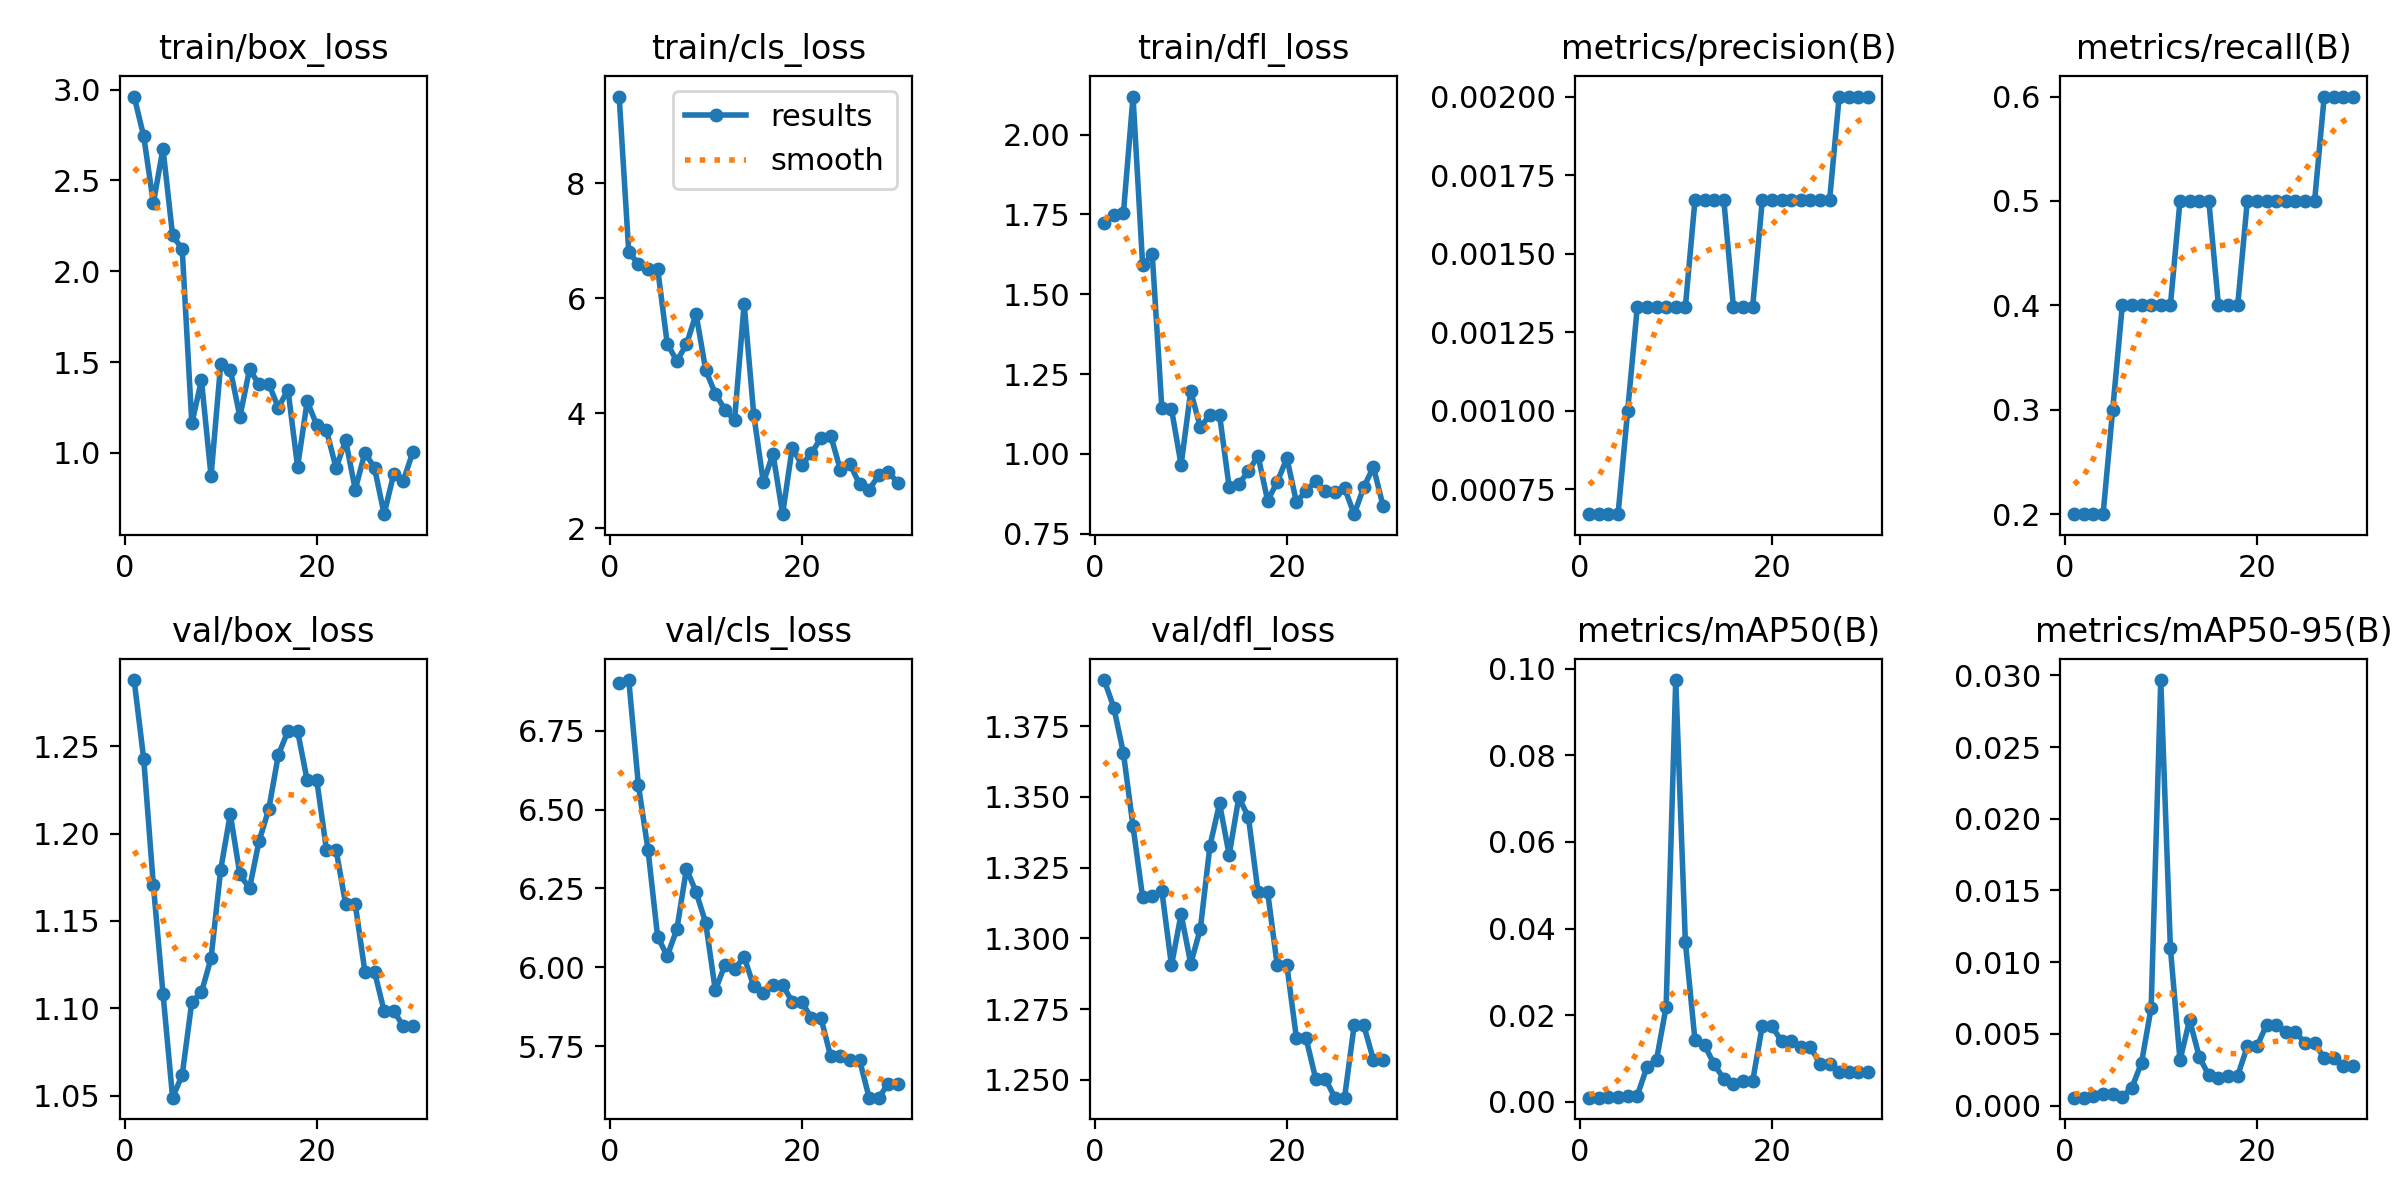

The data file committed next to this chart (first rows):
epoch, time, train/box_loss, train/cls_loss, train/dfl_loss, metrics/precision(B), metrics/recall(B), metrics/mAP50(B), metrics/mAP50-95(B), val/box_loss, val/cls_loss, val/dfl_loss, lr/pg0, lr/pg1, lr/pg2
1, 2.614, 2.962, 9.512, 1.723, 0.00067, 0.2, 0.00091, 0.00056, 1.288, 6.902, 1.391, 0, 0, 0
2, 5.494, 2.743, 6.802, 1.749, 0.00067, 0.2, 0.00089, 0.00055, 1.243, 6.911, 1.382, 1.934e-05, 1.934e-05, 1.934e-05
3, 8.353, 2.375, 6.604, 1.754, 0.00067, 0.2, 0.00094, 0.00065, 1.17, 6.578, 1.365, 3.736e-05, 3.736e-05, 3.736e-05
4, 11.15, 2.676, 6.52, 2.119, 0.00067, 0.2, 0.00114, 0.00081, 1.108, 6.373, 1.34, 5.406e-05, 5.406e-05, 5.406e-05
5, 13.93, 2.198, 6.52, 1.591, 0.001, 0.3, 0.00136, 0.00084, 1.049, 6.097, 1.315, 6.944e-05, 6.944e-05, 6.944e-05
6, 16.69, 2.121, 5.213, 1.625, 0.00133, 0.4, 0.00138, 0.00063, 1.062, 6.036, 1.315, 8.35e-05, 8.35e-05, 8.35e-05
7, 19.44, 1.161, 4.912, 1.143, 0.00133, 0.4, 0.00794, 0.00124, 1.104, 6.12, 1.317, 9.624e-05, 9.624e-05, 9.624e-05
8, 22.23, 1.4, 5.201, 1.14, 0.00133, 0.4, 0.00964, 0.00299, 1.109, 6.312, 1.29, 0.0001077, 0.0001077, 0.0001077
9, 24.99, 0.8724, 5.73, 0.9657, 0.00133, 0.4, 0.02189, 0.00681, 1.129, 6.238, 1.309, 0.0001178, 0.0001178, 0.0001178
10, 27.76, 1.487, 4.753, 1.196, 0.00133, 0.4, 0.09744, 0.02967, 1.179, 6.141, 1.291, 0.0001265, 0.0001265, 0.0001265
11, 30.52, 1.459, 4.343, 1.083, 0.00133, 0.4, 0.03688, 0.01099, 1.211, 5.927, 1.303, 0.000134, 0.000134, 0.000134
12, 33.39, 1.198, 4.066, 1.122, 0.00167, 0.5, 0.01416, 0.00316, 1.177, 6.007, 1.333, 0.0001401, 0.0001401, 0.0001401
13, 36.12, 1.459, 3.878, 1.123, 0.00167, 0.5, 0.01299, 0.00597, 1.169, 5.994, 1.348, 0.000145, 0.000145, 0.000145
14, 38.89, 1.377, 5.903, 0.8953, 0.00167, 0.5, 0.0086, 0.0034, 1.196, 6.033, 1.329, 0.0001485, 0.0001485, 0.0001485
15, 41.66, 1.379, 3.975, 0.9057, 0.00167, 0.5, 0.00525, 0.0021, 1.214, 5.939, 1.35, 0.0001506, 0.0001506, 0.0001506
16, 44.42, 1.249, 2.798, 0.9457, 0.00133, 0.4, 0.00401, 0.00193, 1.245, 5.918, 1.343, 0.0001515, 0.0001515, 0.0001515
17, 47.15, 1.348, 3.297, 0.994, 0.00133, 0.4, 0.00472, 0.00208, 1.259, 5.944, 1.316, 0.000151, 0.000151, 0.000151
18, 49.85, 0.9231, 2.246, 0.8536, 0.00133, 0.4, 0.00472, 0.00208, 1.259, 5.944, 1.316, 0.0001493, 0.0001493, 0.0001493
19, 52.59, 1.284, 3.402, 0.912, 0.00167, 0.5, 0.01747, 0.00412, 1.231, 5.891, 1.29, 0.0001462, 0.0001462, 0.0001462
20, 55.34, 1.152, 3.106, 0.9866, 0.00167, 0.5, 0.01747, 0.00412, 1.231, 5.891, 1.29, 0.0001417, 0.0001417, 0.0001417
21, 58.1, 1.124, 3.308, 0.8485, 0.00167, 0.5, 0.01394, 0.00562, 1.191, 5.838, 1.265, 0.000136, 0.000136, 0.000136
22, 60.85, 0.917, 3.575, 0.8849, 0.00167, 0.5, 0.01394, 0.00562, 1.191, 5.838, 1.265, 0.0001289, 0.0001289, 0.0001289
23, 63.58, 1.068, 3.615, 0.9141, 0.00167, 0.5, 0.0126, 0.00514, 1.16, 5.717, 1.25, 0.0001206, 0.0001206, 0.0001206
24, 66.29, 0.7977, 3.022, 0.8828, 0.00167, 0.5, 0.0126, 0.00514, 1.16, 5.717, 1.25, 0.0001109, 0.0001109, 0.0001109
25, 69.02, 1.001, 3.121, 0.8821, 0.00167, 0.5, 0.00877, 0.00437, 1.121, 5.706, 1.244, 9.984e-05, 9.984e-05, 9.984e-05
26, 71.72, 0.9177, 2.767, 0.8928, 0.00167, 0.5, 0.00877, 0.00437, 1.121, 5.706, 1.244, 8.75e-05, 8.75e-05, 8.75e-05
27, 74.45, 0.6621, 2.674, 0.8111, 0.002, 0.6, 0.00671, 0.0033, 1.098, 5.586, 1.269, 7.384e-05, 7.384e-05, 7.384e-05
28, 77.14, 0.8839, 2.923, 0.8955, 0.002, 0.6, 0.00671, 0.0033, 1.098, 5.586, 1.269, 5.886e-05, 5.886e-05, 5.886e-05
29, 79.88, 0.8464, 2.984, 0.9591, 0.002, 0.6, 0.0069, 0.00277, 1.09, 5.631, 1.257, 4.256e-05, 4.256e-05, 4.256e-05
30, 82.58, 1.006, 2.789, 0.8378, 0.002, 0.6, 0.0069, 0.00277, 1.09, 5.631, 1.257, 2.494e-05, 2.494e-05, 2.494e-05
